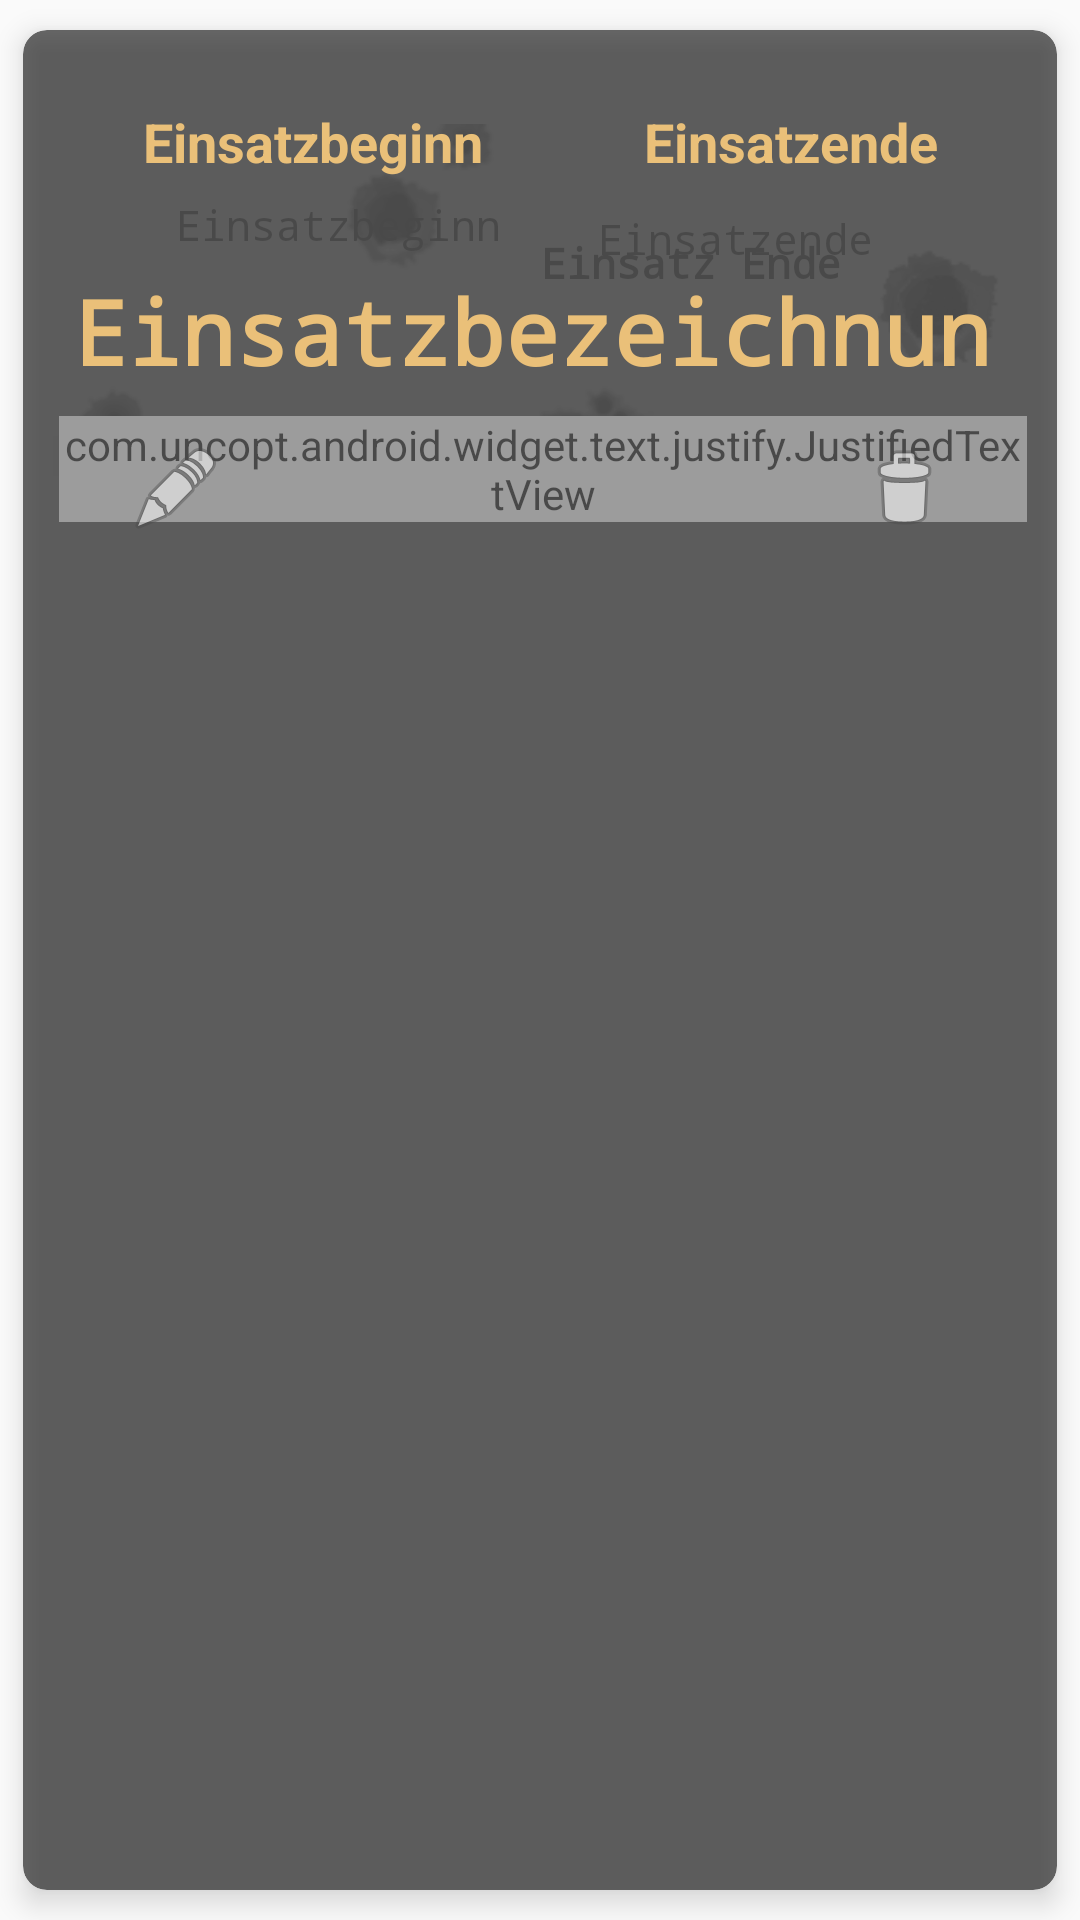

Android layout source for this screen:
<!-- AndroidManifest.xml: application theme AppTheme -->
<!-- res/layout/einsatz_list_layout.xml -->
<?xml version="1.0" encoding="utf-8"?>
<androidx.cardview.widget.CardView xmlns:android="http://schemas.android.com/apk/res/android"
    xmlns:app="http://schemas.android.com/apk/res-auto"
    android:layout_width="match_parent"
    android:layout_height="wrap_content"
    android:alpha="0.66"
    app:cardBackgroundColor="?attr/actionMenuTextColor"
    app:cardCornerRadius="8dp"
    app:cardElevation="5dp"
    app:cardPreventCornerOverlap="true"
    app:cardUseCompatPadding="true">

    <RelativeLayout
        android:layout_width="match_parent"
        android:layout_height="170dp"
        android:layout_marginLeft="5dp"
        android:layout_marginTop="5dp"
        android:layout_marginRight="5dp"
        android:layout_marginBottom="5dp"
        android:padding="5dp">

        <ImageView
            android:id="@+id/imageView2"
            android:layout_width="381dp"
            android:layout_height="165dp"
            android:layout_alignParentStart="true"
            android:layout_alignParentTop="true"
            android:layout_marginStart="0dp"
            android:layout_marginTop="0dp"
            app:srcCompat="@drawable/schild" />

        <TextView
            android:id="@+id/einsatz_bezeichnung"
            android:layout_width="match_parent"
            android:layout_height="wrap_content"
            android:layout_alignParentStart="true"
            android:layout_alignParentTop="true"
            android:layout_alignParentEnd="true"
            android:layout_marginTop="70dp"
            android:layout_marginEnd="5dp"
            android:fontFamily="monospace"
            android:text="Einsatzbezeichnung"
            android:textAlignment="center"
            android:textAppearance="@style/TextAppearance.AppCompat.Large"
            android:textColor="@color/secondary_text"
            android:textSize="30sp"
            android:textStyle="bold"
            android:typeface="monospace" />

        <TextView
            android:id="@+id/einsatz_beginn"
            android:layout_width="160dp"
            android:layout_height="wrap_content"
            android:layout_below="@+id/textView"
            android:layout_alignParentStart="true"
            android:layout_marginStart="15dp"
            android:layout_marginTop="6dp"
            android:fontFamily="monospace"
            android:text="Einsatzbeginn"
            android:textAlignment="center"
            android:typeface="monospace" />

        <TextView
            android:id="@+id/avz_stufe"
            android:layout_width="160dp"
            android:layout_height="wrap_content"
            android:layout_alignParentTop="true"
            android:layout_alignParentEnd="true"
            android:layout_marginTop="50dp"
            android:layout_marginEnd="13dp"
            android:fontFamily="monospace"
            android:text="Einsatzende
"
            android:textAlignment="center"
            android:typeface="monospace" />

        <com.uncopt.android.widget.text.justify.JustifiedTextView
            android:id="@+id/einsatz_status"
            android:layout_width="match_parent"
            android:layout_height="wrap_content"
            android:layout_alignParentStart="true"
            android:layout_alignParentBottom="true"
            android:layout_marginStart="2dp"
            android:layout_marginBottom="6dp"
            android:text="Reservedienstleistender"
            android:textAlignment="center"
            android:textColor="#FFFFFF" />

        <TextView
            android:id="@+id/einsatz_ende"
            android:layout_width="150dp"
            android:layout_height="wrap_content"
            android:layout_alignParentTop="true"
            android:layout_alignParentRight="true"
            android:layout_marginTop="58dp"
            android:layout_marginRight="37dp"
            android:fontFamily="monospace"
            android:text="Einsatz Ende"
            android:textAlignment="center"
            android:textStyle="bold"
            android:typeface="monospace" />

        <ImageView
            android:id="@+id/edit_image_view"
            android:layout_width="wrap_content"
            android:layout_height="wrap_content"
            android:layout_alignParentLeft="true"
            android:layout_alignParentBottom="true"
            android:layout_marginLeft="25dp"
            android:layout_marginBottom="1dp"
            android:src="@android:drawable/ic_menu_edit"
            app:srcCompat="@android:drawable/ic_menu_edit" />

        <ImageView
            android:id="@+id/delete_image_view"
            android:layout_width="wrap_content"
            android:layout_height="wrap_content"
            android:layout_alignParentRight="true"
            android:layout_alignParentBottom="true"
            android:layout_marginRight="25dp"
            android:layout_marginBottom="1dp"
            android:src="@android:drawable/ic_menu_delete" />

        <TextView
            android:id="@+id/textView"
            android:layout_width="wrap_content"
            android:layout_height="wrap_content"
            android:layout_alignParentStart="true"
            android:layout_alignParentTop="true"
            android:layout_marginStart="30dp"
            android:layout_marginTop="15dp"
            android:text="Einsatzbeginn"
            android:textAlignment="center"
            android:textColor="@color/secondary_text"
            android:textSize="18sp"
            android:textStyle="bold"
            android:typeface="normal" />

        <TextView
            android:id="@+id/textView3"
            android:layout_width="wrap_content"
            android:layout_height="wrap_content"
            android:layout_alignParentTop="true"
            android:layout_alignParentEnd="true"
            android:layout_marginTop="15dp"
            android:layout_marginEnd="30dp"
            android:text="Einsatzende"
            android:textAlignment="center"
            android:textColor="@color/secondary_text"
            android:textSize="18sp"
            android:textStyle="bold"
            android:typeface="normal" />

    </RelativeLayout>

</androidx.cardview.widget.CardView>
<!-- resources referenced by this layout -->
<resources>
  <color name="secondary_text">#F4B549</color>
  <!-- drawable schild: png bitmap (drawable-v24, 7294 bytes) -->
  <style name="AppTheme" parent="Theme.AppCompat.Light.DarkActionBar">
          
          <item name="colorPrimary">@color/colorPrimary</item>
          <item name="colorPrimaryDark">@color/colorPrimaryDark</item>
          <item name="colorAccent">@color/icons</item>
          <item name="android:textColor">@color/colorPrimary</item>
      </style>
  <color name="colorPrimary">#000000</color>
  <color name="colorPrimaryDark">#000000</color>
  <color name="icons">#F4B549</color>
</resources>
